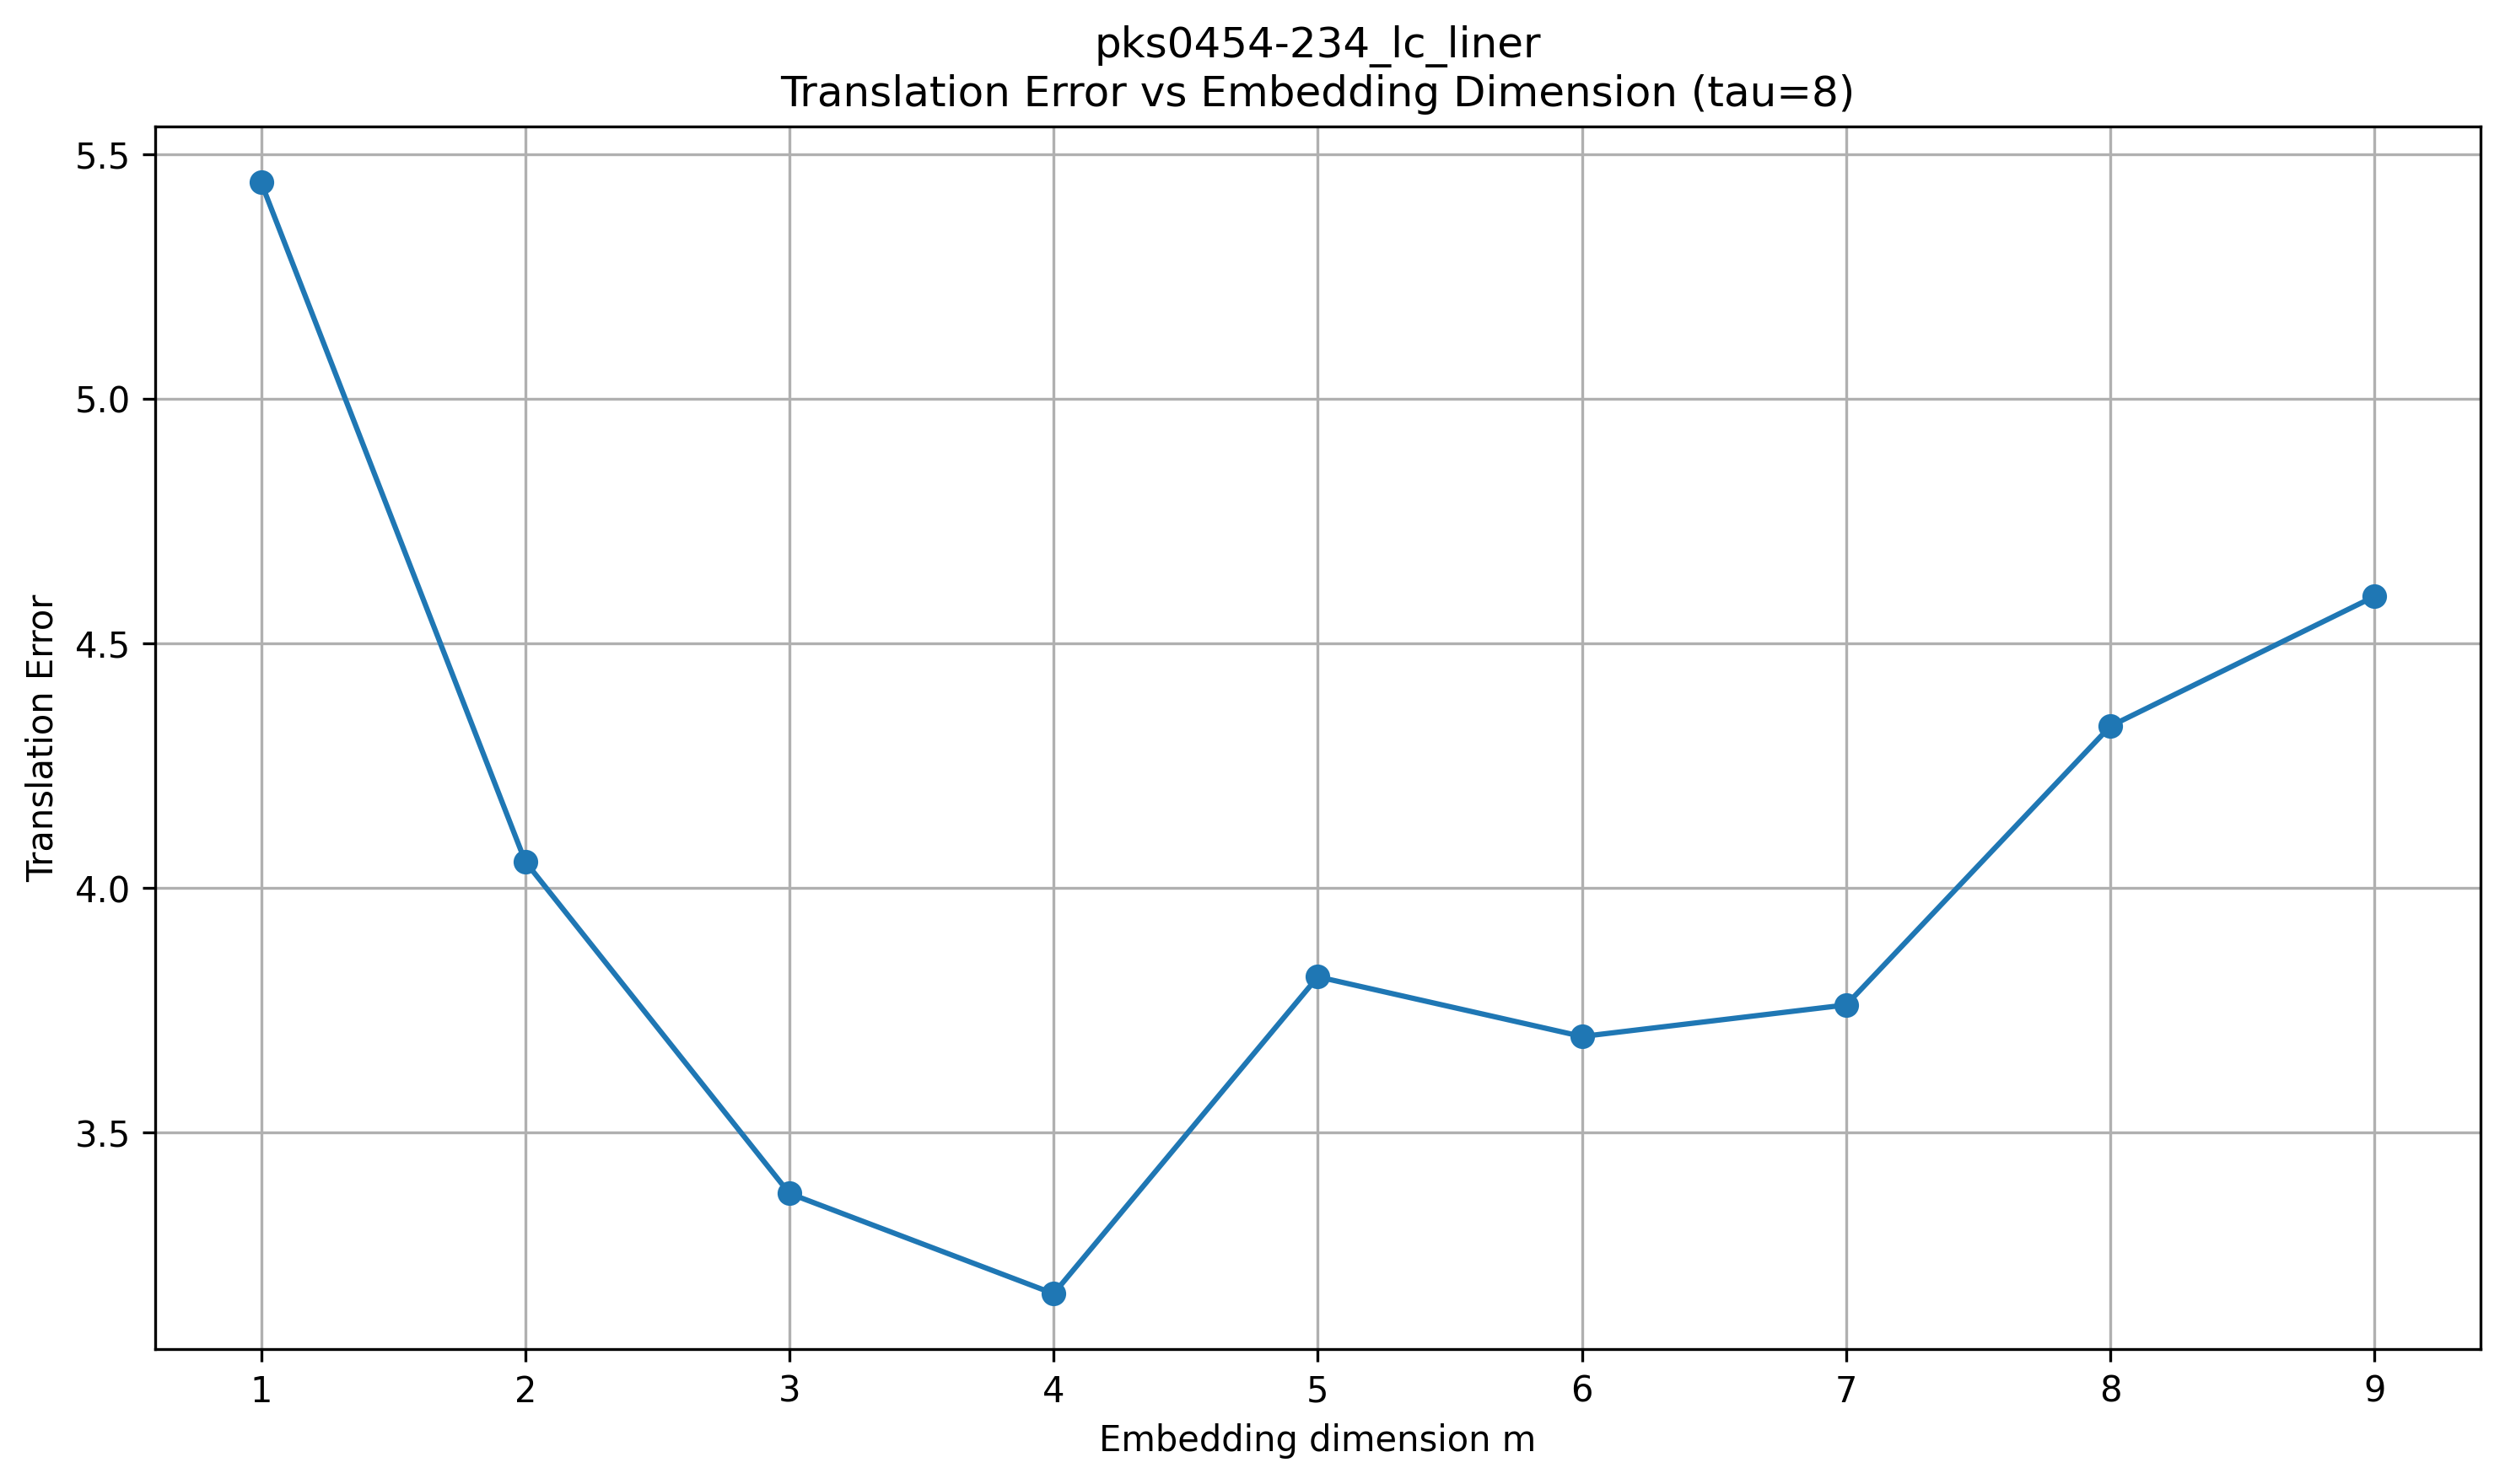

The table this chart was drawn from, first rows:
dataset, tau, m, translation_error
pks0454-234_lc_liner, 8, 1, 5.442
pks0454-234_lc_liner, 8, 2, 4.054
pks0454-234_lc_liner, 8, 3, 3.376
pks0454-234_lc_liner, 8, 4, 3.171
pks0454-234_lc_liner, 8, 5, 3.819
pks0454-234_lc_liner, 8, 6, 3.697
pks0454-234_lc_liner, 8, 7, 3.761
pks0454-234_lc_liner, 8, 8, 4.331
pks0454-234_lc_liner, 8, 9, 4.596
